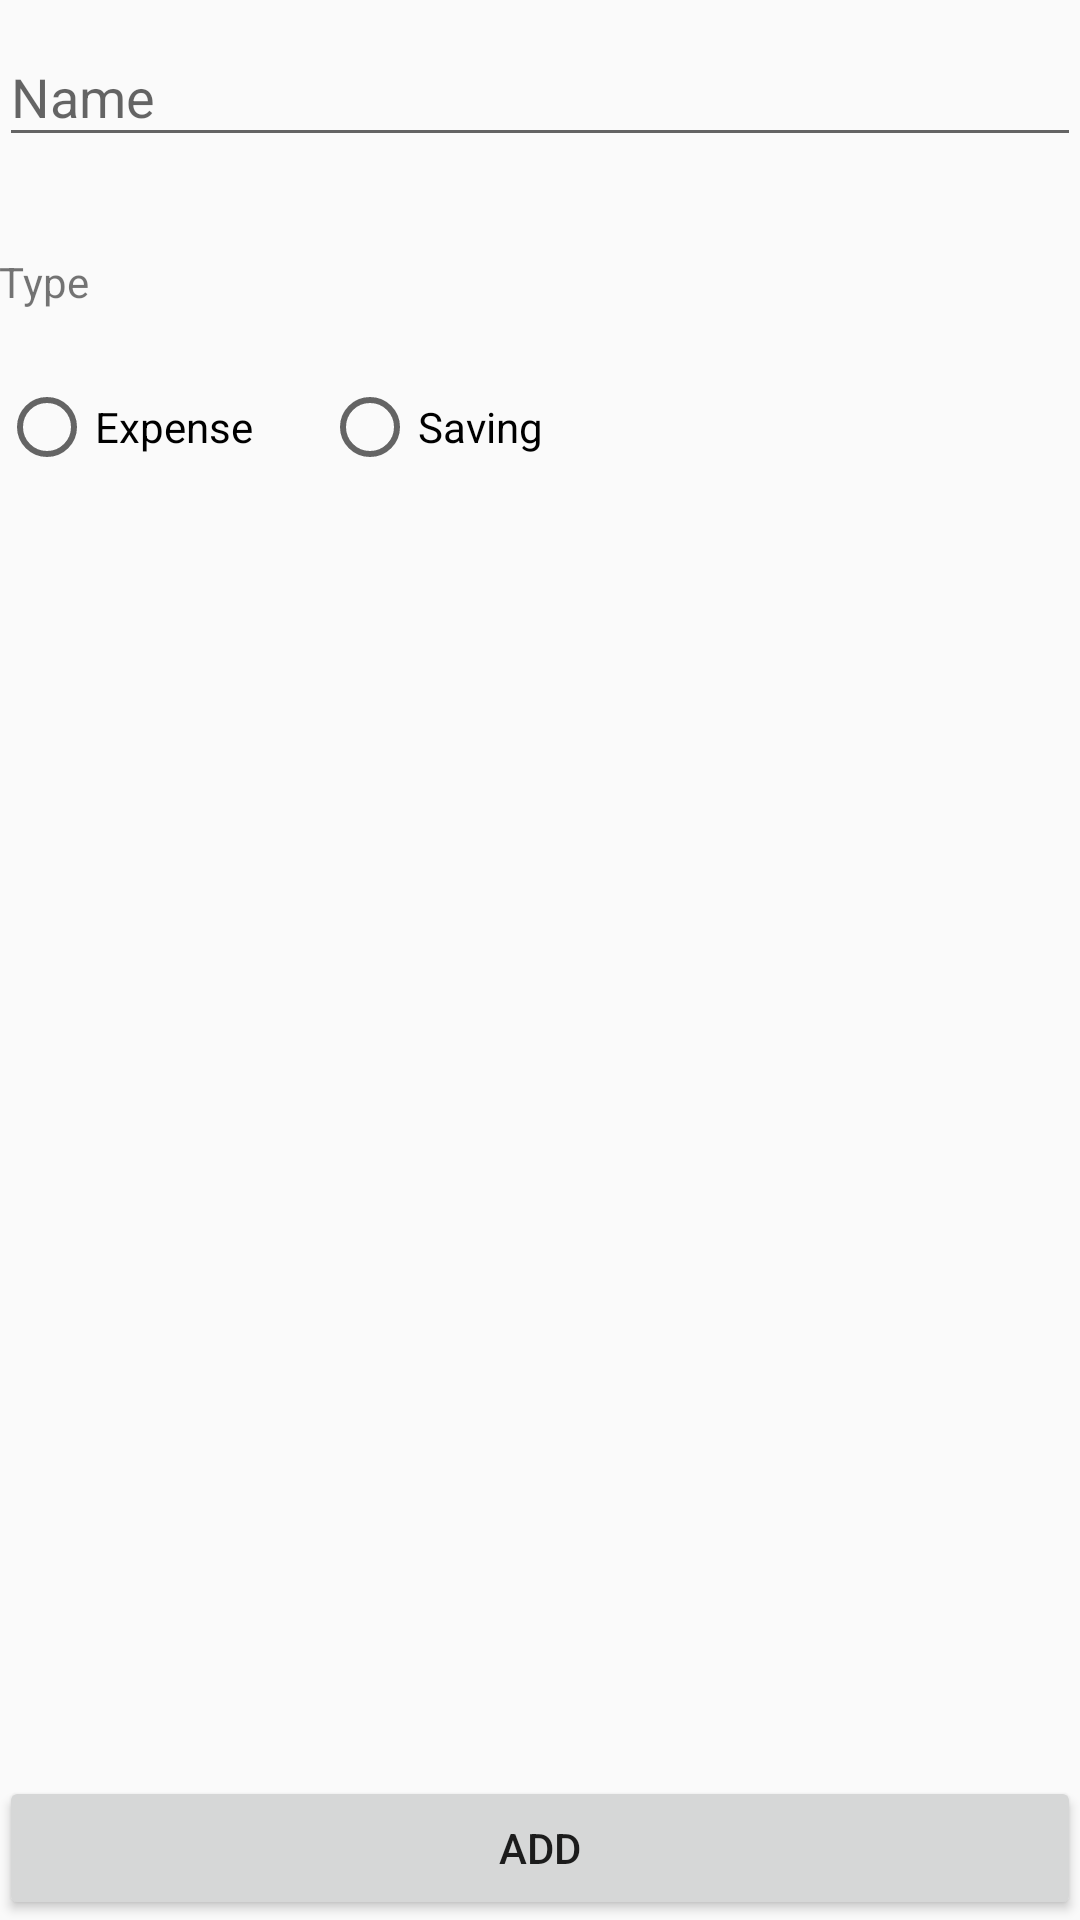

Write the Android layout XML for this screen, with the resource values it uses.
<!-- AndroidManifest.xml: application theme AppTheme -->
<!-- res/layout/fragment_add_detail.xml -->
<FrameLayout xmlns:android="http://schemas.android.com/apk/res/android"
    xmlns:tools="http://schemas.android.com/tools"
    android:layout_width="match_parent"
    android:layout_height="match_parent"
    tools:context="com.coderz.creative.music.Fragment.AddDetailFragment">

    <RelativeLayout
        android:layout_width="match_parent"
        android:layout_height="match_parent"
        android:orientation="vertical"
        android:padding="@dimen/activity_horizontal_margin"
        xmlns:android="http://schemas.android.com/apk/res/android">
        <android.support.design.widget.TextInputLayout
            android:id="@+id/text_input_layout"
            android:layout_width="match_parent"
            android:layout_height="wrap_content"
            >
            <EditText
                android:id="@+id/editText"
                android:layout_width="match_parent"
                android:layout_height="wrap_content"
                android:ems="10"
                android:inputType="textPersonName"
                android:text=""
                android:hint="Name"/>


        </android.support.design.widget.TextInputLayout>

        <TextView
            android:id="@+id/type"
            android:layout_width="match_parent"
            android:layout_height="wrap_content"
            android:layout_below="@id/text_input_layout"
            android:layout_marginTop="32dp"
            android:text="Type"

            />

        <RadioGroup
            android:layout_width="fill_parent"
            android:layout_height="wrap_content"
            android:layout_below="@id/type"
            android:orientation="horizontal"
            android:id="@+id/catagory_type"
            >

        <RadioButton
            android:id="@+id/expense"
            android:layout_width="wrap_content"
            android:layout_height="wrap_content"
            android:layout_marginTop="23dp"
            android:text="Expense" />

        <RadioButton
            android:id="@+id/saving"
            android:layout_width="wrap_content"
            android:layout_height="wrap_content"
            android:layout_marginTop="23dp"
            android:layout_marginLeft="23dp"
            android:layout_toRightOf="@id/expense"
            android:text="Saving" />


        </RadioGroup>

        <Button
            android:id="@+id/add"
            android:layout_width="match_parent"
            android:layout_height="wrap_content"
            android:layout_alignParentBottom="true"
            android:text="ADD" />

    </RelativeLayout>

</FrameLayout>
<!-- resources referenced by this layout -->
<resources>
  <style name="AppTheme" parent="Theme.AppCompat.Light.DarkActionBar">
          
          <item name="colorPrimary">@color/colorPrimary</item>
          <item name="colorPrimaryDark">@color/colorPrimaryDark</item>
          <item name="colorAccent">@color/colorAccent</item>
      </style>
  <color name="colorPrimary">#2d9759</color>
  <color name="colorPrimaryDark">#2d9759</color>
  <color name="colorAccent">#972d7d</color>
</resources>
